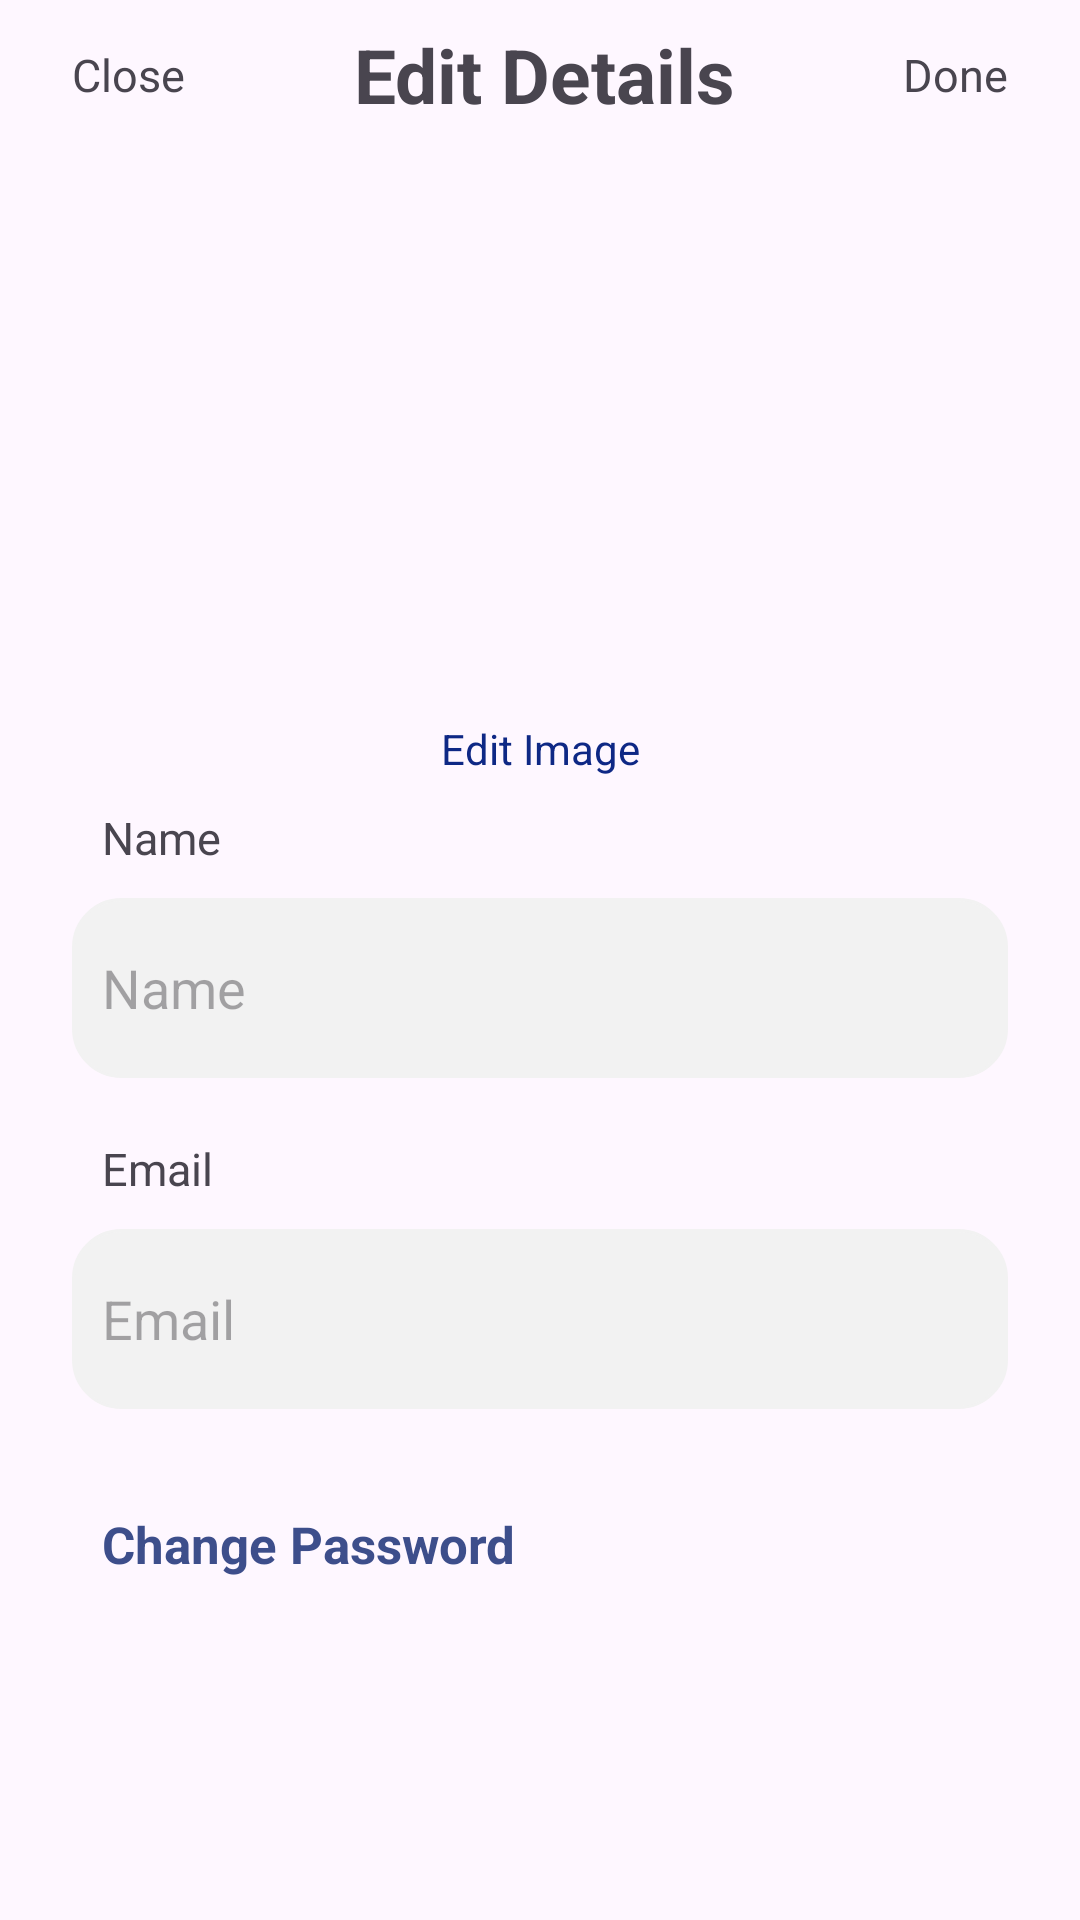

Here is an Android app screen rendered from its layout file. Give the layout XML and the strings, colors and styles it references.
<!-- AndroidManifest.xml: application theme Theme.Echolynk -->
<!-- res/layout/activity_edit_details.xml -->
<?xml version="1.0" encoding="utf-8"?>
<RelativeLayout xmlns:android="http://schemas.android.com/apk/res/android"
    xmlns:app="http://schemas.android.com/apk/res-auto"
    xmlns:tools="http://schemas.android.com/tools"
    android:id="@+id/main"
    android:layout_width="match_parent"
    android:layout_height="match_parent"
    tools:context=".View.Profile.EditDetailsActivity"
    android:layout_marginTop="20dp">

    <RelativeLayout
        android:id="@+id/relativeLayout3"
        android:layout_width="match_parent"
        android:layout_height="50dp"
        android:layout_alignParentStart="true"
        android:layout_alignParentTop="true"
        android:layout_alignParentEnd="true"
        android:layout_marginStart="0dp"
        android:layout_marginTop="0dp"
        android:layout_marginEnd="0dp">


        <TextView
            android:id="@+id/edit_details_cancel_btn"
            android:layout_width="wrap_content"
            android:layout_height="wrap_content"
            android:layout_alignParentStart="true"
            android:layout_alignParentTop="true"
            android:layout_alignParentBottom="true"
            android:layout_marginStart="24dp"
            android:gravity="center"
            android:text="Close"
            android:textSize="15sp" />

        <TextView
            android:id="@+id/textView26"
            android:layout_width="wrap_content"
            android:layout_height="wrap_content"
            android:layout_alignParentTop="true"
            android:layout_alignParentBottom="true"
            android:layout_toStartOf="@+id/edit_details_done_btn"
            android:layout_toEndOf="@+id/edit_details_cancel_btn"
            android:gravity="center"
            android:text="Edit Details"
            android:textSize="25sp"
            android:textStyle="bold" />

        <TextView
            android:id="@+id/edit_details_done_btn"
            android:layout_width="wrap_content"
            android:layout_height="wrap_content"
            android:layout_alignParentTop="true"
            android:layout_alignParentEnd="true"
            android:layout_alignParentBottom="true"
            android:layout_marginEnd="24dp"
            android:gravity="center"
            android:text="Done"
            android:textSize="15sp"/>
    </RelativeLayout>


    <RelativeLayout
        android:layout_width="match_parent"
        android:layout_height="700dp"
        android:layout_below="@+id/relativeLayout3"
        android:layout_alignParentStart="true"
        android:layout_alignParentEnd="true"
        android:layout_marginStart="0dp"
        android:layout_marginEnd="0dp"
        android:layout_marginTop="20dp">


        <com.google.android.material.imageview.ShapeableImageView
            android:id="@+id/profile_pic"
            android:layout_width="160dp"
            android:layout_height="160dp"
            android:layout_alignParentTop="true"
            android:layout_marginTop="0dp"
            android:scaleType="centerCrop"
            android:layout_centerHorizontal="true"
            app:shapeAppearanceOverlay="@style/roundImageView"
            android:src="@drawable/user_profile_pic"/>

        <TextView
            android:id="@+id/edit_image_Button"
            android:layout_width="wrap_content"
            android:layout_height="wrap_content"
            android:layout_below="@+id/profile_pic"
            android:layout_alignParentStart="true"
            android:layout_alignParentEnd="true"
            android:layout_marginTop="10dp"
            android:gravity="center"
            android:text="Edit Image"
            android:textColor="#0E2885"/>

        <TextView
            android:id="@+id/textView29"
            android:layout_width="wrap_content"
            android:layout_height="wrap_content"
            android:layout_below="@+id/edit_image_Button"
            android:layout_alignParentStart="true"
            android:text="Name"
            android:textSize="15sp"
            android:layout_marginTop="10dp"
            android:layout_marginStart="24dp"
            android:paddingStart="10dp"/>



        <EditText
            android:id="@+id/edit_details_name"
            android:layout_width="wrap_content"
            android:layout_height="60dp"
            android:layout_below="@+id/textView29"
            android:layout_alignParentStart="true"
            android:layout_alignParentEnd="true"
            android:layout_marginStart="24dp"
            android:ems="10"
            android:inputType="text"
            android:hint="Name"
            android:layout_marginLeft="24dp"
            android:layout_marginEnd="24dp"
            android:layout_marginTop="10dp"
            android:padding="10dp"
            android:background="@drawable/edittext_background"/>

        <TextView
            android:id="@+id/textView30"
            android:layout_width="wrap_content"
            android:layout_height="wrap_content"
            android:layout_below="@+id/edit_details_name"
            android:layout_alignParentStart="true"
            android:layout_marginStart="24dp"
            android:layout_marginTop="20dp"
            android:text="Email"
            android:textSize="15sp"
            android:paddingStart="10dp"
            />

        <EditText
            android:id="@+id/edit_details_email"
            android:layout_width="wrap_content"
            android:layout_height="60dp"
            android:layout_below="@+id/textView30"
            android:layout_alignParentStart="true"
            android:layout_alignParentEnd="true"
            android:layout_marginStart="24dp"
            android:padding="10dp"
            android:background="@drawable/edittext_background"
            android:ems="10"
            android:hint="Email"
            android:inputType="textEmailAddress"
            android:layout_marginEnd="24dp"
            android:layout_marginTop="10dp"
            android:enabled="false"
            />

        <TextView
            android:id="@+id/textView31"
            android:layout_width="wrap_content"
            android:layout_height="wrap_content"
            android:layout_below="@+id/edit_details_email"
            android:layout_alignParentStart="true"
            android:layout_marginStart="24dp"
            android:paddingStart="10dp"
            android:textSize="15sp"
            android:text="Date of Birth"
            android:layout_marginTop="20sp"
            android:visibility="gone"
            />

        <EditText
            android:id="@+id/edit_details_dob"
            android:layout_width="wrap_content"
            android:layout_height="60dp"
            android:layout_below="@+id/textView31"
            android:layout_alignParentStart="true"
            android:layout_alignParentEnd="true"
            android:layout_marginStart="24dp"
            android:ems="10"
            android:inputType="date"
            android:hint="2000-10-17"
            android:background="@drawable/edittext_background"
            android:layout_marginEnd="24dp"
            android:padding="10dp"
            android:layout_marginTop="10dp"
            android:visibility="gone"/>

        <androidx.constraintlayout.widget.ConstraintLayout
            android:layout_width="match_parent"
            android:layout_height="50dp"
            android:layout_below="@+id/edit_details_dob"
            android:layout_alignParentStart="true"
            android:layout_alignParentEnd="true"
            android:layout_marginStart="24dp"
            android:layout_marginEnd="24dp"
            android:layout_marginTop="20dp"
            android:padding="10dp">

            <TextView
                android:id="@+id/change_password_btn"
                android:layout_width="wrap_content"
                android:layout_height="wrap_content"
                android:text="Change Password"
                android:textStyle="bold"
                android:textSize="17dp"
                app:layout_constraintBottom_toBottomOf="parent"
                app:layout_constraintStart_toStartOf="parent"
                app:layout_constraintTop_toTopOf="parent"
                android:textColor="@color/primary_blue"/>


        </androidx.constraintlayout.widget.ConstraintLayout>

    </RelativeLayout>

</RelativeLayout>
<!-- resources referenced by this layout -->
<resources>
  <color name="primary_blue">#3D4E8B</color>
  <!-- drawable edittext_background (drawable) -->
  <?xml version="1.0" encoding="utf-8"?>
  <shape xmlns:android="http://schemas.android.com/apk/res/android">
      <solid android:color="#F2F2F2" />
      <corners android:radius="16dp" />
      <stroke
          android:width="1dp"
          android:color="#F2F2F2" />
  </shape>
  <style name="Theme.Echolynk" parent="Base.Theme.Echolynk" />
  <style name="Base.Theme.Echolynk" parent="Theme.Material3.DayNight.NoActionBar">
          
          
      </style>
</resources>
